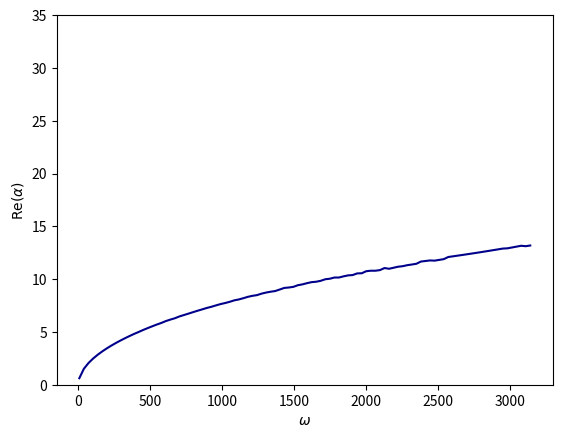
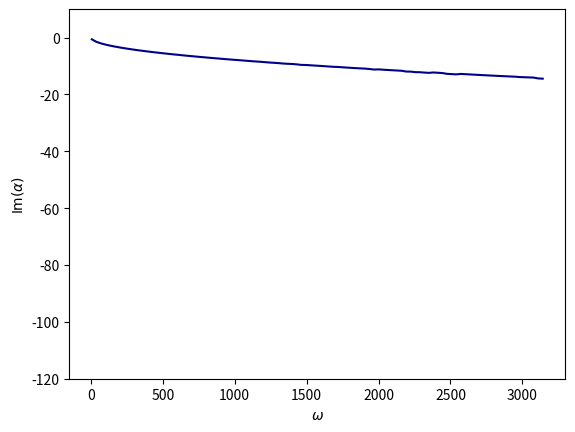
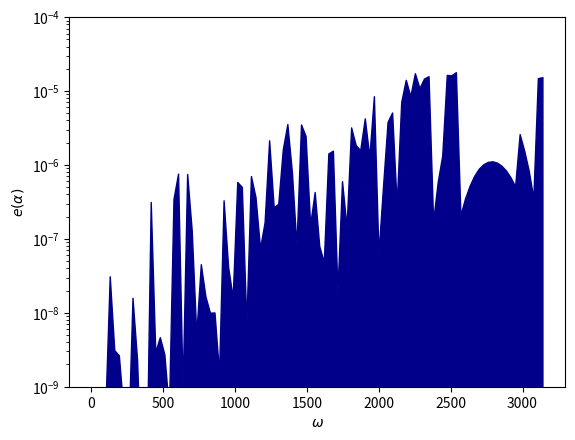

Python code for these plots, in order:
# -*- coding: utf-8 -*-


# Python packages
import matplotlib.pyplot
import numpy
import scipy
from scipy.optimize import minimize
import scipy.io



def real_to_complex(z):
    return z[0] + 1j * z[1]


def complex_to_real(z):
    return numpy.array([numpy.real(z), numpy.imag(z)])


class Memoize:
    def __init__(self, f):
        self.f = f
        self.memo = {}

    def __call__(self, *args):
        if args not in self.memo:
            self.memo[args] = self.f(*args)
        # .. todo: deepcopy here if returning objects
        return self.memo[args]


def compute_alpha(omega, material):
    """
    .. warning: $w = 2 \pi f$
    w is called circular frequency
    f is called frequency
    """

    #Birch LT
    phi = 0.529  # porosity
    gamma_p = 7.0 / 5.0
    sigma = 151429.0  # resitivity
    rho_0 = 1.2
    alpha_h = 1.37  # tortuosity
    c_0 = 340.0
    
    # melamine foam 
    #phi = 0.99  # porosity
    #gamma_p = 7.0 / 5.0
    #sigma = 14000.0  # resitivity
    #rho_0 = 1.2
    #alpha_h = 1.02  # tortuosity
    #c_0 = 340.0
    
    # laine de verre (source : https://backend.orbit.dtu.dk/ws/portalfiles/portal/337029887/ForumAcusticum_Compilation_1.pdf)
    #phi = 0.95  # porosity
    #gamma_p = 7.0 / 5.0
    #sigma = 8.0e4  # resitivity
    #rho_0 = 1.2
    #alpha_h = 1.2  # tortuosity
    #c_0 = 340.0
    
    # laine de roche (source : https://scispace.com/pdf/characterizing-modelling-and-optimizing-the-sound-absorption-1p9oyra5mr.pdf)
    #phi = 0.94  # porosity
    #gamma_p = 7.0 / 5.0
    #sigma = 8.0e4  # resitivity
    #rho_0 = 1.2
    #alpha_h = 1.3  # tortuosity
    #c_0 = 340.0


    
    
    # parameters of the geometry
    L = 0.01

    # parameters of the mesh
    resolution = 12  # := number of elements along L

    # parameters of the material (cont.)
    mu_0 = 1.0
    ksi_0 = 1.0 / (c_0 ** 2)
    mu_1 = phi / alpha_h
    ksi_1 = phi * gamma_p / (c_0 ** 2)
    a = sigma * (phi ** 2) * gamma_p / ((c_0 ** 2) * rho_0 * alpha_h)

    ksi_volume = phi * gamma_p / (c_0 ** 2)
    a_volume = sigma * (phi ** 2) * gamma_p / ((c_0 ** 2) * rho_0 * alpha_h)
    mu_volume = phi / alpha_h
    k2_volume = (1.0 / mu_volume) * ((omega ** 2) / (c_0 ** 2)) * (ksi_volume + 1j * a_volume / omega)
    print(k2_volume)

    # parameters of the objective function
    A = 1.0
    B = 1.0

    # defining k, omega and alpha dependant parameters' functions
    @Memoize
    def lambda_0(k, omega):
        if k ** 2 >= (omega ** 2) * ksi_0 / mu_0:
            return numpy.sqrt(k ** 2 - (omega ** 2) * ksi_0 / mu_0)
        else:
            return numpy.sqrt((omega ** 2) * ksi_0 / mu_0 - k ** 2) * 1j

    @Memoize
    def lambda_1(k, omega):
        temp1 = (omega ** 2) * ksi_1 / mu_1
        temp2 = numpy.sqrt((k ** 2 - temp1) ** 2 + (a * omega / mu_1) ** 2)
        real = (1.0 / numpy.sqrt(2.0)) * numpy.sqrt(k ** 2 - temp1 + temp2)
        im = (-1.0 / numpy.sqrt(2.0)) * numpy.sqrt(temp1 - k ** 2 + temp2)
        return complex(real, im)

    @Memoize
    def g(y):
        # ..warning: not validated ***********************
        return 1.0

    @Memoize
    def g_k(k):
        # ..warning: not validated ***********************
        if k == 0:
            return 1.0
        else:
            return 0.0

    @Memoize
    def f(x, k):
        return ((lambda_0(k, omega) * mu_0 - x) * numpy.exp(-lambda_0(k, omega) * L) \
                + (lambda_0(k, omega) * mu_0 + x) * numpy.exp(lambda_0(k, omega) * L))

    @Memoize
    def chi(k, alpha, omega):
        return (g_k(k) * ((lambda_0(k, omega) * mu_0 - lambda_1(k, omega) * mu_1) \
                          / f(lambda_1(k, omega) * mu_1, k) - (lambda_0(k, omega) * mu_0 - alpha) / f(alpha, k)))

    @Memoize
    def eta(k, alpha, omega):
        return (g_k(k) * ((lambda_0(k, omega) * mu_0 + lambda_1(k, omega) * mu_1) \
                          / f(lambda_1(k, omega) * mu_1, k) - (lambda_0(k, omega) * mu_0 + alpha) / f(alpha, k)))

    @Memoize
    def e_k(k, alpha, omega):
        expm = numpy.exp(-2.0 * lambda_0(k, omega) * L)
        expp = numpy.exp(+2.0 * lambda_0(k, omega) * L)

        if k ** 2 >= (omega ** 2) * ksi_0 / mu_0:
            return ((A + B * (numpy.abs(k) ** 2)) \
                    * ( \
                                (1.0 / (2.0 * lambda_0(k, omega))) \
                                * ((numpy.abs(chi(k, alpha, omega)) ** 2) * (1.0 - expm) \
                                   + (numpy.abs(eta(k, alpha, omega)) ** 2) * (expp - 1.0)) \
                                + 2 * L * numpy.real(chi(k, alpha, omega) * numpy.conj(eta(k, alpha, omega)))) \
                    + B * numpy.abs(lambda_0(k, omega)) / 2.0 * ((numpy.abs(chi(k, alpha, omega)) ** 2) * (1.0 - expm) \
                                                                 + (numpy.abs(eta(k, alpha, omega)) ** 2) * (
                                                                             expp - 1.0)) \
                    - 2 * B * (lambda_0(k, omega) ** 2) * L * numpy.real(
                        chi(k, alpha, omega) * numpy.conj(eta(k, alpha, omega))))
        else:
            return ((A + B * (numpy.abs(k) ** 2)) * (L \
                                                     * ((numpy.abs(chi(k, alpha, omega)) ** 2) + (
                                numpy.abs(eta(k, alpha, omega)) ** 2)) \
                                                     + complex(0.0, 1.0) * (1.0 / lambda_0(k, omega)) * numpy.imag(
                        chi(k, alpha, omega) * numpy.conj(eta(k, alpha, omega) \
                                                          * (1.0 - expm))))) + B * L * (
                               numpy.abs(lambda_0(k, omega)) ** 2) \
                   * ((numpy.abs(chi(k, alpha, omega)) ** 2) + (numpy.abs(eta(k, alpha, omega)) ** 2)) \
                   + complex(0.0, 1.0) * B * lambda_0(k, omega) * numpy.imag(
                chi(k, alpha, omega) * numpy.conj(eta(k, alpha, omega) \
                                                  * (1.0 - expm)))

    @Memoize
    def sum_e_k(omega):
        def sum_func(alpha):
            s = 0.0
            for n in range(-resolution, resolution + 1):
                k = n * numpy.pi / L
                s += e_k(k, alpha, omega)
            return s

        return sum_func

    @Memoize
    def alpha(omega):
        alpha_0 = numpy.array(complex(40.0, -40.0))
        temp = real_to_complex(minimize(lambda z: numpy.real(sum_e_k(omega)(real_to_complex(z))), complex_to_real(alpha_0), tol=1e-4).x)
        print(temp, "------", "je suis temp")
        return temp
    # ici on peut essayer d'autres methodes de minimisation, pour optimiser les valeurs de alpha

    @Memoize
    def error(alpha, omega):
        temp = numpy.real(sum_e_k(omega)(alpha))
        return temp

    temp_alpha = alpha(omega)
    temp_error = error(temp_alpha, omega)

    return temp_alpha, temp_error


def run_compute_alpha(material):
    print('Computing alpha...')
    numb_omega = 100  # 1000      # à changer selon qu'on veut une courbe plus lisse ou pas
    # omegas = numpy.logspace(numpy.log10(600), numpy.log10(30000), num=numb_omega)
    omegas = numpy.linspace(2.0 * numpy.pi, numpy.pi * 1000, num=numb_omega)
    temp = [compute_alpha(omega, material=material) for omega in omegas]
    print("temp:", "------", temp)
    alphas, errors = map(list, zip(*temp))
    alphas = numpy.array(alphas)
    errors = numpy.array(errors)

    print('Writing alpha...')
    output_filename = 'dta_omega_' + str(material) + '.mtx'
    scipy.io.mmwrite(output_filename, omegas.reshape(alphas.shape[0], 1), field='complex', symmetry='general')
    output_filename = 'dta_alpha_' + str(material) + '.mtx'
    scipy.io.mmwrite(output_filename, alphas.reshape(alphas.shape[0], 1), field='complex', symmetry='general')
    output_filename = 'dta_error_' + str(material) + '.mtx'
    scipy.io.mmwrite(output_filename, errors.reshape(errors.shape[0], 1), field='complex', symmetry='general')


    return


def run_plot_alpha(material):
    color = 'darkblue'

    print('Reading alpha...')
    input_filename = 'dta_omega_' + str(material) + '.mtx'
    omegas = scipy.io.mmread(input_filename)
    omegas = omegas.reshape(omegas.shape[0])
    input_filename = 'dta_alpha_' + str(material) + '.mtx'
    alphas = scipy.io.mmread(input_filename)
    alphas = alphas.reshape(alphas.shape[0])
    input_filename = 'dta_error_' + str(material) + '.mtx'
    errors = scipy.io.mmread(input_filename)
    errors = errors.reshape(errors.shape[0])

    print('Plotting alpha...')
    fig = matplotlib.pyplot.figure()
    matplotlib.pyplot.subplot(1, 1, 1)
    matplotlib.pyplot.plot(numpy.real(omegas), numpy.real(alphas), color=color)
    matplotlib.pyplot.xlabel(r'$\omega$')
    matplotlib.pyplot.ylabel(r'$\operatorname{Re}(\alpha)$')
    matplotlib.pyplot.ylim(0, 35)
    # matplotlib.pyplot.show()
    matplotlib.pyplot.savefig('fig_alpha_real_' + str(material) + '.jpg')
    matplotlib.pyplot.close(fig)

    fig = matplotlib.pyplot.figure()
    matplotlib.pyplot.subplot(1, 1, 1)
    matplotlib.pyplot.plot(numpy.real(omegas), numpy.imag(alphas), color=color)
    matplotlib.pyplot.xlabel(r'$\omega$')
    matplotlib.pyplot.ylabel(r'$\operatorname{Im}(\alpha)$')
    matplotlib.pyplot.ylim(-120, 10)
    # matplotlib.pyplot.show()
    matplotlib.pyplot.savefig('fig_alpha_imag_' + str(material) + '.jpg')
    matplotlib.pyplot.close(fig)

    fig = matplotlib.pyplot.figure()
    ax = matplotlib.pyplot.axes()
    ax.fill_between(numpy.real(omegas), numpy.real(errors), color=color)
    matplotlib.pyplot.ylim(1.e-9, 1.e-4)
    matplotlib.pyplot.yscale('log')
    matplotlib.pyplot.xlabel(r'$\omega$')
    matplotlib.pyplot.ylabel(r'$e(\alpha)$')
    # matplotlib.pyplot.show()
    matplotlib.pyplot.savefig('fig_error_' + str(material) + '.jpg')
    matplotlib.pyplot.close(fig)

    return


def run():
    material = 'LAINE DE VERRE'
    run_compute_alpha(material)
    run_plot_alpha(material)
    return


if __name__ == '__main__':
    run()
    print('End.')
